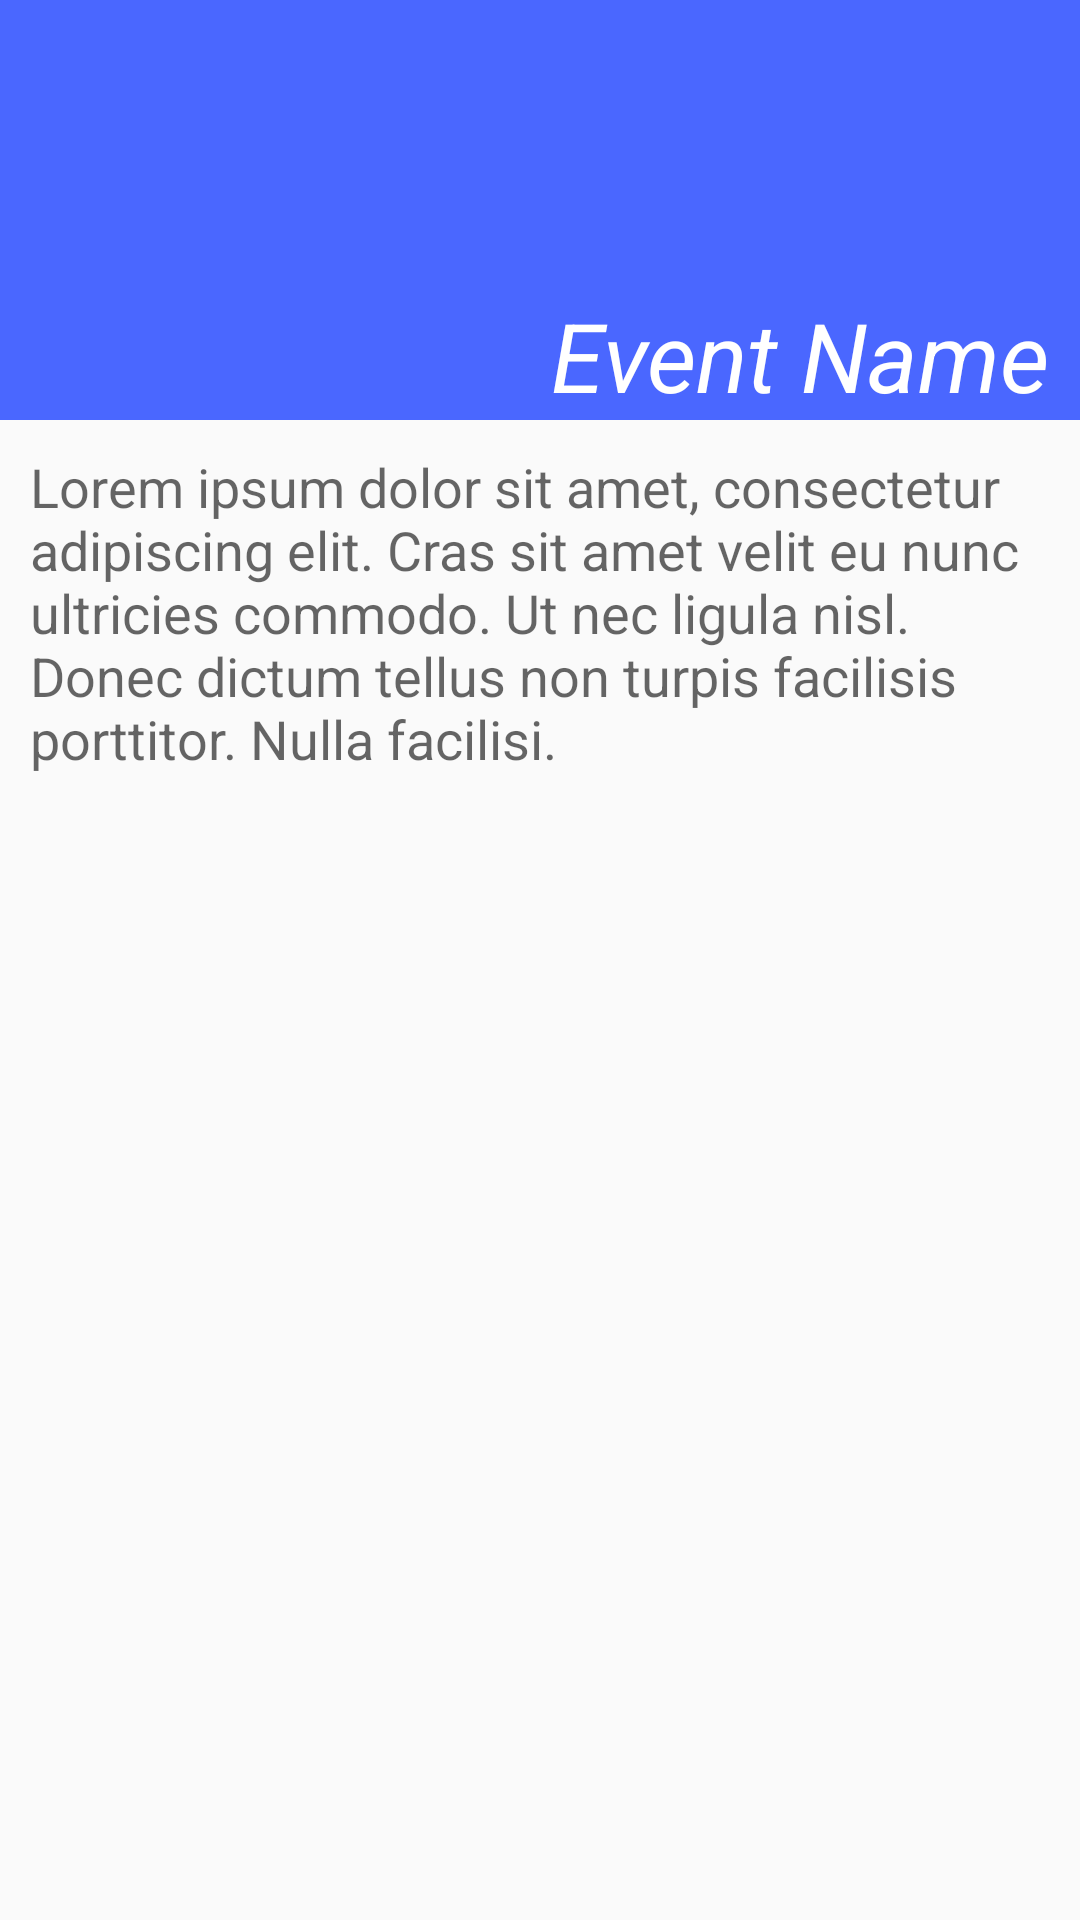

Here is an Android app screen rendered from its layout file. Give the layout XML and the strings, colors and styles it references.
<!-- AndroidManifest.xml: application theme AppTheme -->
<!-- res/layout/detail_page.xml -->
<?xml version="1.0" encoding="utf-8"?>
<RelativeLayout xmlns:android="http://schemas.android.com/apk/res/android"
    android:orientation="vertical" android:layout_width="match_parent"
    android:layout_height="match_parent"
    android:weightSum="1"
    android:id="@+id/test"
    android:paddingBottom="5dp">

    <ImageView
        android:layout_width="fill_parent"
        android:layout_height="140dp"
        android:id="@+id/imageView"
        android:src="#ff4a67ff"
        android:layout_weight="0.04"
        android:layout_marginLeft="0dp"
        android:layout_alignParentTop="true"
        android:layout_alignParentStart="true" />

    <TextView
        android:layout_width="wrap_content"
        android:layout_height="wrap_content"
        android:textAppearance="?android:attr/textAppearanceLarge"
        android:text="Event Name"
        android:id="@+id/textView2"
        android:textSize="32dp"
        android:textColor="#fff"
        android:textStyle="italic"
        android:layout_alignBottom="@+id/imageView"
        android:layout_alignParentEnd="true"
        android:paddingRight="10dp" />

    <TextView
        android:layout_width="fill_parent"
        android:layout_height="wrap_content"
        android:textAppearance="?android:attr/textAppearanceMedium"
        android:text="Lorem ipsum dolor sit amet, consectetur adipiscing elit. Cras sit amet velit eu nunc ultricies commodo. Ut nec ligula nisl. Donec dictum tellus non turpis facilisis porttitor. Nulla facilisi."
        android:id="@+id/textView3"
        android:layout_below="@+id/imageView"
        android:layout_alignParentStart="true"
        android:padding="10dp" />

    <ExpandableListView
        android:layout_width="wrap_content"
        android:layout_height="wrap_content"
        android:id="@+id/expandableListView"
        android:layout_below="@+id/textView3"
        android:layout_alignParentStart="true" />

</RelativeLayout>
<!-- resources referenced by this layout -->
<resources>
  <style name="AppTheme" parent="android:Theme.Material.Light">
          
      </style>
</resources>
